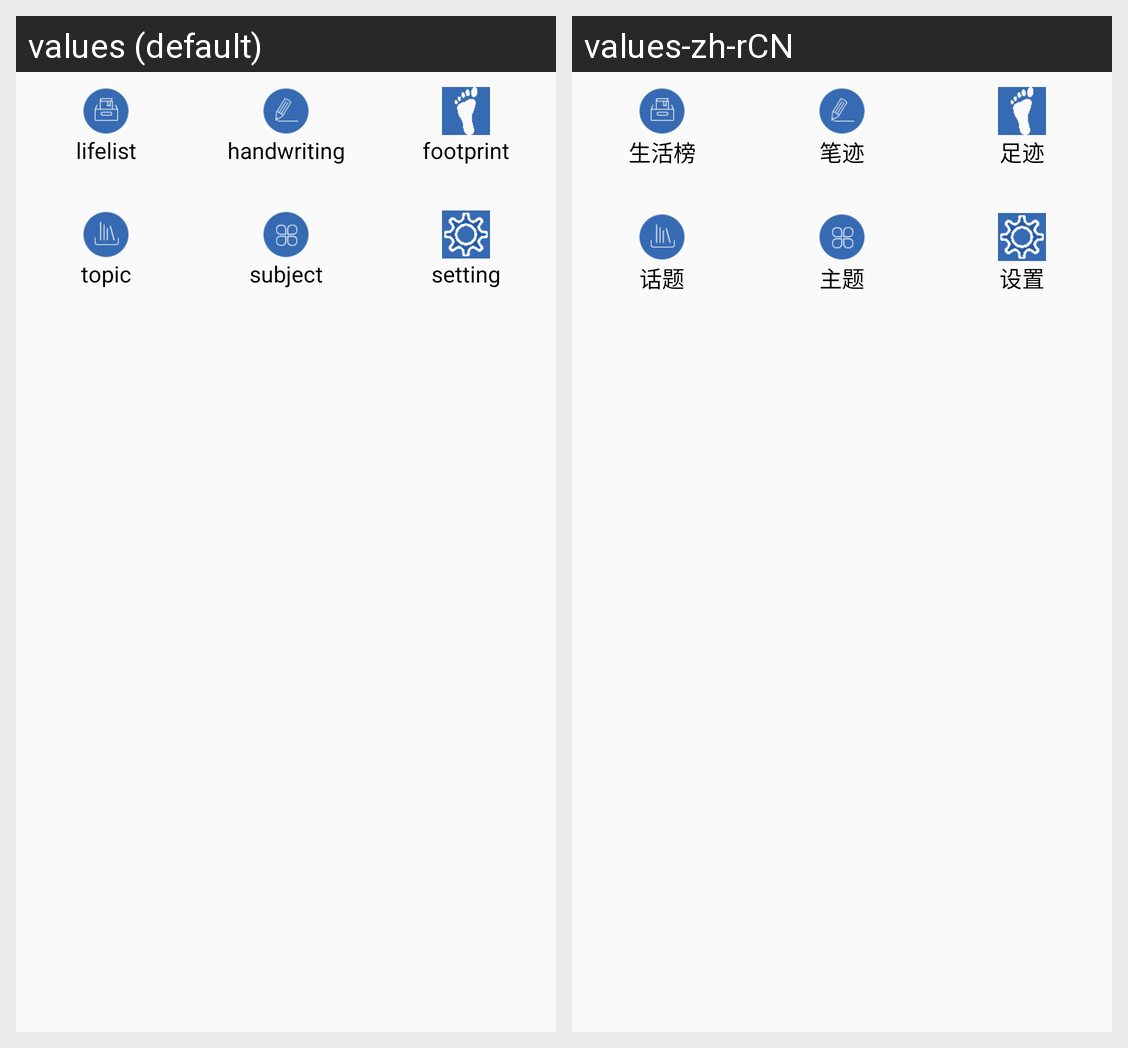

Here is an Android app screen in its default locale and in the app's own translations. Write out the translated-string differences for the strings that appear on this screen.
Android screen res/layout/profile_main_function.xml rendered under 2 locales, left to right: values (default), values-zh-rCN. Device: Nexus 5 (rendered at 1080×1920; each locale shown at half size, 540×960, under a caption strip naming it); theme AppTheme.
Strings drawn on this screen, with the default value and each locale's value (text and hints the layout hard-codes, and strings that could not be matched under every locale, appear in the picture but are not listed):

life_list_name_str
  values: lifelist
  values-zh-rCN: 生活榜

hand_writing_print_name_str
  values: handwriting
  values-zh-rCN: 笔迹

foot_print_name_str
  values: footprint
  values-zh-rCN: 足迹

topic_name_str
  values: topic
  values-zh-rCN: 话题

subject_name_str
  values: subject
  values-zh-rCN: 主题

setting_name_str
  values: setting
  values-zh-rCN: 设置
